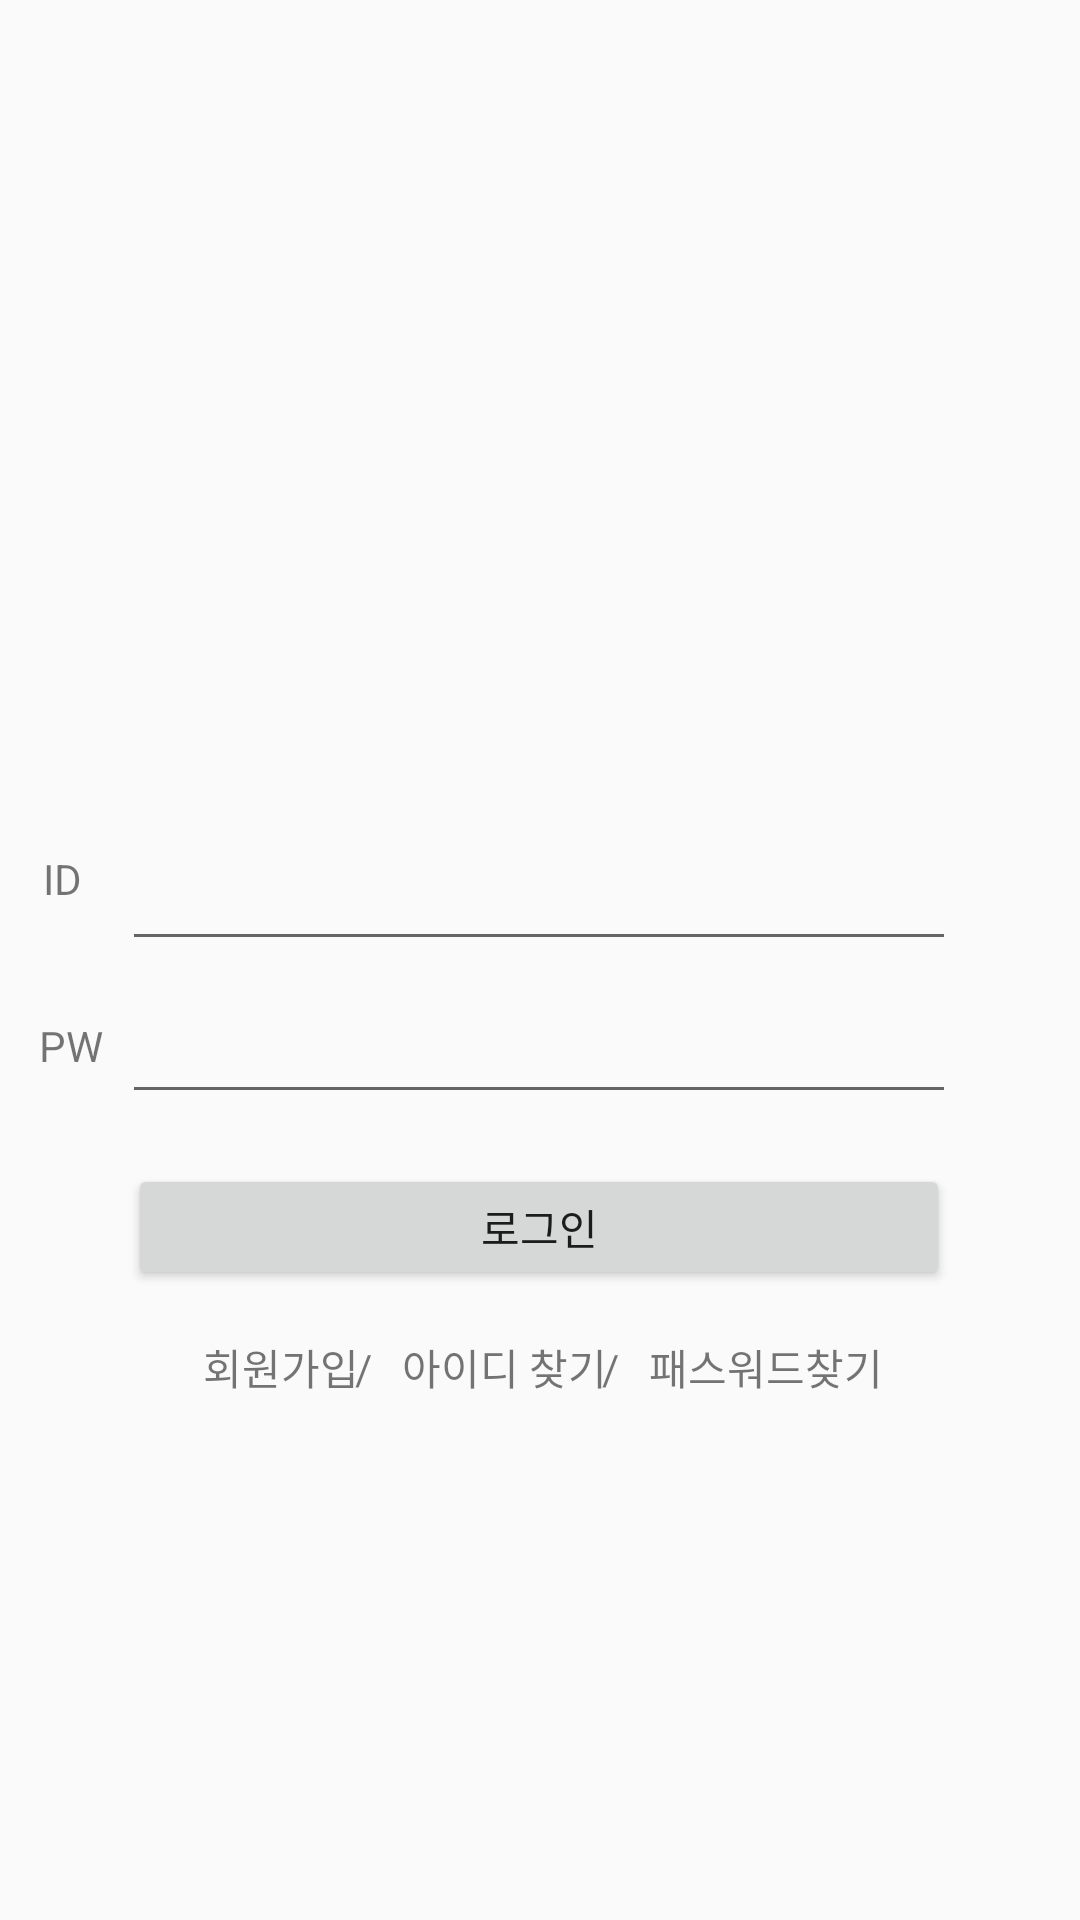

Produce the Android XML layout that renders to this screen, including the resource entries it uses.
<!-- AndroidManifest.xml: application theme Theme.CapstonProject1 -->
<!-- res/layout/activity_main.xml -->
<?xml version="1.0" encoding="utf-8"?>
<androidx.constraintlayout.widget.ConstraintLayout xmlns:android="http://schemas.android.com/apk/res/android"
    xmlns:app="http://schemas.android.com/apk/res-auto"
    xmlns:tools="http://schemas.android.com/tools"
    android:layout_width="match_parent"
    android:layout_height="match_parent"
    tools:context=".MainActivity">

    <EditText
        android:id="@+id/editPasswordMain"
        android:layout_width="278dp"
        android:layout_height="48dp"
        android:ems="10"
        android:inputType="textPassword"
        app:layout_constraintBottom_toBottomOf="parent"
        app:layout_constraintEnd_toEndOf="parent"
        app:layout_constraintHorizontal_bias="0.497"
        app:layout_constraintStart_toStartOf="parent"
        app:layout_constraintTop_toTopOf="parent"
        app:layout_constraintVertical_bias="0.546" />

    <EditText
        android:id="@+id/editIDMain"
        android:layout_width="278dp"
        android:layout_height="51dp"
        android:ems="10"
        android:inputType="textPersonName"
        app:layout_constraintBottom_toBottomOf="parent"
        app:layout_constraintEnd_toEndOf="parent"
        app:layout_constraintHorizontal_bias="0.497"
        app:layout_constraintStart_toStartOf="parent"
        app:layout_constraintTop_toTopOf="parent"
        app:layout_constraintVertical_bias="0.457" />

    <TextView
        android:id="@+id/textView2"
        android:layout_width="wrap_content"
        android:layout_height="wrap_content"
        android:text="ID"
        app:layout_constraintBottom_toBottomOf="parent"
        app:layout_constraintEnd_toStartOf="@+id/editIDMain"
        app:layout_constraintHorizontal_bias="0.516"
        app:layout_constraintStart_toStartOf="parent"
        app:layout_constraintTop_toTopOf="parent"
        app:layout_constraintVertical_bias="0.456" />

    <TextView
        android:id="@+id/textView3"
        android:layout_width="wrap_content"
        android:layout_height="wrap_content"
        android:text="PW"
        app:layout_constraintBottom_toBottomOf="parent"
        app:layout_constraintEnd_toStartOf="@+id/editPasswordMain"
        app:layout_constraintHorizontal_bias="0.666"
        app:layout_constraintStart_toStartOf="parent"
        app:layout_constraintTop_toTopOf="parent"
        app:layout_constraintVertical_bias="0.546" />

    <Button
        android:id="@+id/loginButton"
        android:layout_width="274dp"
        android:layout_height="42dp"
        android:text="로그인"
        app:layout_constraintBottom_toBottomOf="parent"
        app:layout_constraintEnd_toEndOf="parent"
        app:layout_constraintHorizontal_bias="0.496"
        app:layout_constraintStart_toStartOf="parent"
        app:layout_constraintTop_toBottomOf="@+id/editPasswordMain"
        app:layout_constraintVertical_bias="0.074" />

    <TextView
        android:id="@+id/enrolledtxt"
        android:layout_width="wrap_content"
        android:layout_height="wrap_content"
        android:text="회원가입"
        app:layout_constraintBottom_toBottomOf="parent"
        app:layout_constraintEnd_toEndOf="parent"
        app:layout_constraintHorizontal_bias="0.22"
        app:layout_constraintStart_toStartOf="parent"
        app:layout_constraintTop_toTopOf="parent"
        app:layout_constraintVertical_bias="0.719" />

    <TextView
        android:id="@+id/pwSearchtxt"
        android:layout_width="wrap_content"
        android:layout_height="wrap_content"
        android:text="/   패스워드찾기"
        app:layout_constraintBottom_toBottomOf="parent"
        app:layout_constraintEnd_toEndOf="parent"
        app:layout_constraintHorizontal_bias="0.753"
        app:layout_constraintStart_toStartOf="parent"
        app:layout_constraintTop_toTopOf="parent"
        app:layout_constraintVertical_bias="0.719" />

    <TextView
        android:id="@+id/idSearchtxt"
        android:layout_width="wrap_content"
        android:layout_height="wrap_content"
        android:text="/   아이디 찾기"
        app:layout_constraintBottom_toBottomOf="parent"
        app:layout_constraintEnd_toStartOf="@+id/pwSearchtxt"
        app:layout_constraintHorizontal_bias="0.552"
        app:layout_constraintStart_toEndOf="@+id/enrolledtxt"
        app:layout_constraintTop_toTopOf="parent"
        app:layout_constraintVertical_bias="0.719" />

</androidx.constraintlayout.widget.ConstraintLayout>
<!-- resources referenced by this layout -->
<resources>
  <style name="Theme.CapstonProject1" parent="Theme.AppCompat.Light.NoActionBar">
          
          <item name="colorPrimary">@color/purple_500</item>
          <item name="colorPrimaryVariant">@color/purple_700</item>
          <item name="colorOnPrimary">@color/white</item>
          
          <item name="colorSecondary">@color/teal_200</item>
          <item name="colorSecondaryVariant">@color/teal_700</item>
          <item name="colorOnSecondary">@color/black</item>
          
          <item name="android:statusBarColor" tools:targetApi="l">?attr/colorPrimaryVariant</item>
          
      </style>
  <!-- not gathered from this repository: default colours our renderer supplied (Android Studio template values) -->
  <color name="purple_500">#FF6200EE</color>
  <color name="purple_700">#FF3700B3</color>
  <color name="teal_200">#FF03DAC5</color>
  <color name="teal_700">#FF018786</color>
  <color name="black">#FF000000</color>
  <color name="white">#FFFFFFFF</color>
</resources>
